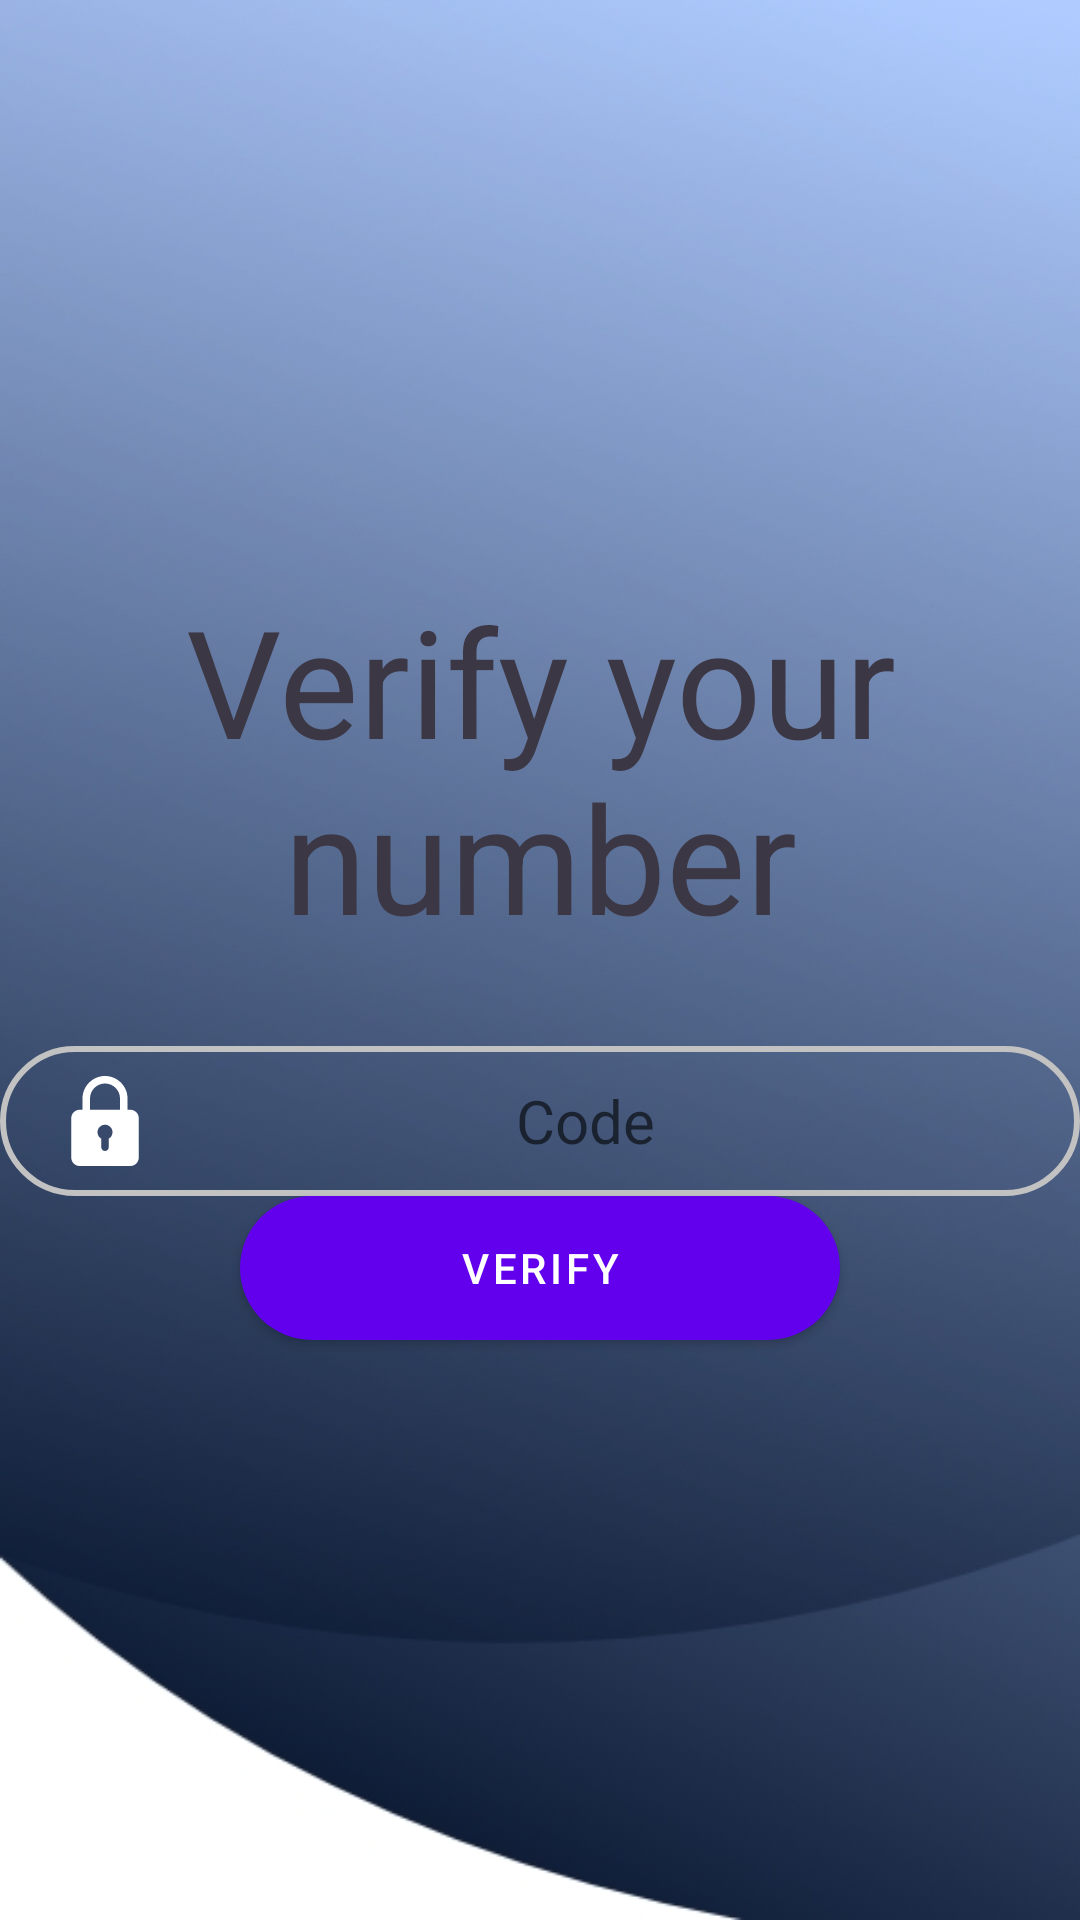

The Android layout XML behind this screen, and the referenced resources:
<!-- AndroidManifest.xml: fallback theme Theme.MaterialComponents.DayNight.NoActionBar -->
<!-- res/layout/activity_modify_o_t_p.xml -->
<?xml version="1.0" encoding="utf-8"?>
<LinearLayout xmlns:android="http://schemas.android.com/apk/res/android"
    xmlns:app="http://schemas.android.com/apk/res-auto"
    xmlns:tools="http://schemas.android.com/tools"
    android:layout_width="match_parent"
    android:layout_height="match_parent"
    android:gravity="center"
    android:orientation="vertical"
    android:background="@drawable/bg1"
    tools:context=".ModifyOTP">

        <TextView
            android:layout_width="wrap_content"
            android:layout_height="wrap_content"
            android:gravity="center"
            android:text="@string/verify"
            android:textColor="@color/Dark_1"
            android:textSize="50dp" />

        <Space
            android:layout_width="match_parent"
            android:layout_height="30dp"/>

        <EditText
            android:id="@+id/OTPcode"
            android:layout_width="match_parent"
            android:layout_height="50dp"
            android:background="@drawable/input"
            android:drawableLeft="@drawable/pwd"
            android:gravity="center"
            android:hint="@string/code"
            android:paddingLeft="20dp"
            android:paddingRight="20dp"
            android:singleLine="true"
            android:textColor="@color/white"
            android:textSize="20dp" />
        <Button
            android:id="@+id/btnVerify"
            android:layout_width="200dp"
            android:layout_height="wrap_content"
            android:background="@drawable/button_1"
            android:text="@string/verifybtn" />
</LinearLayout>
<!-- resources referenced by this layout -->
<resources>
  <color name="Dark_1">#3C3744</color>
  <color name="white">#FFFFFFFF</color>
  <!-- drawable bg1: jpg bitmap (drawable-v24, 72125 bytes) -->
  <!-- drawable button_1 (drawable) -->
  <?xml version="1.0" encoding="utf-8"?>
  <shape xmlns:android="http://schemas.android.com/apk/res/android"
      android:shape="rectangle">
      <solid android:color="@color/Blue_1"/>
      <corners
          android:bottomLeftRadius="25dp"
          android:bottomRightRadius="25dp"
          android:topLeftRadius="25dp"
          android:topRightRadius="25dp"/>
  
  
  </shape>
  <!-- drawable input (drawable) -->
  <?xml version="1.0" encoding="utf-8"?>
  <shape xmlns:android="http://schemas.android.com/apk/res/android">
      <stroke android:color="@color/Gray3" android:width="2dp"/>
      <corners android:radius="70dp"/>
  </shape>
  <!-- drawable pwd (drawable) -->
  <vector xmlns:android="http://schemas.android.com/apk/res/android"
      android:width="30dp"
      android:height="30dp"
      android:viewportWidth="24"
      android:viewportHeight="24">
    <path
        android:fillColor="@color/white"
        android:pathData="m18.75,9h-0.75v-3c0,-3.309 -2.691,-6 -6,-6s-6,2.691 -6,6v3h-0.75c-1.24,0 -2.25,1.009 -2.25,2.25v10.5c0,1.241 1.01,2.25 2.25,2.25h13.5c1.24,0 2.25,-1.009 2.25,-2.25v-10.5c0,-1.241 -1.01,-2.25 -2.25,-2.25zM8,6c0,-2.206 1.794,-4 4,-4s4,1.794 4,4v3h-8zM13,16.722v2.278c0,0.552 -0.447,1 -1,1s-1,-0.448 -1,-1v-2.278c-0.595,-0.347 -1,-0.985 -1,-1.722 0,-1.103 0.897,-2 2,-2s2,0.897 2,2c0,0.737 -0.405,1.375 -1,1.722z"/>
  </vector>
  <string name="code">Code</string>
  <string name="verify">Verify your number</string>
  <string name="verifybtn">Verify</string>
  <color name="Blue_1">#3D52D5</color>
  <color name="Gray3">#C2C2C2</color>
</resources>
